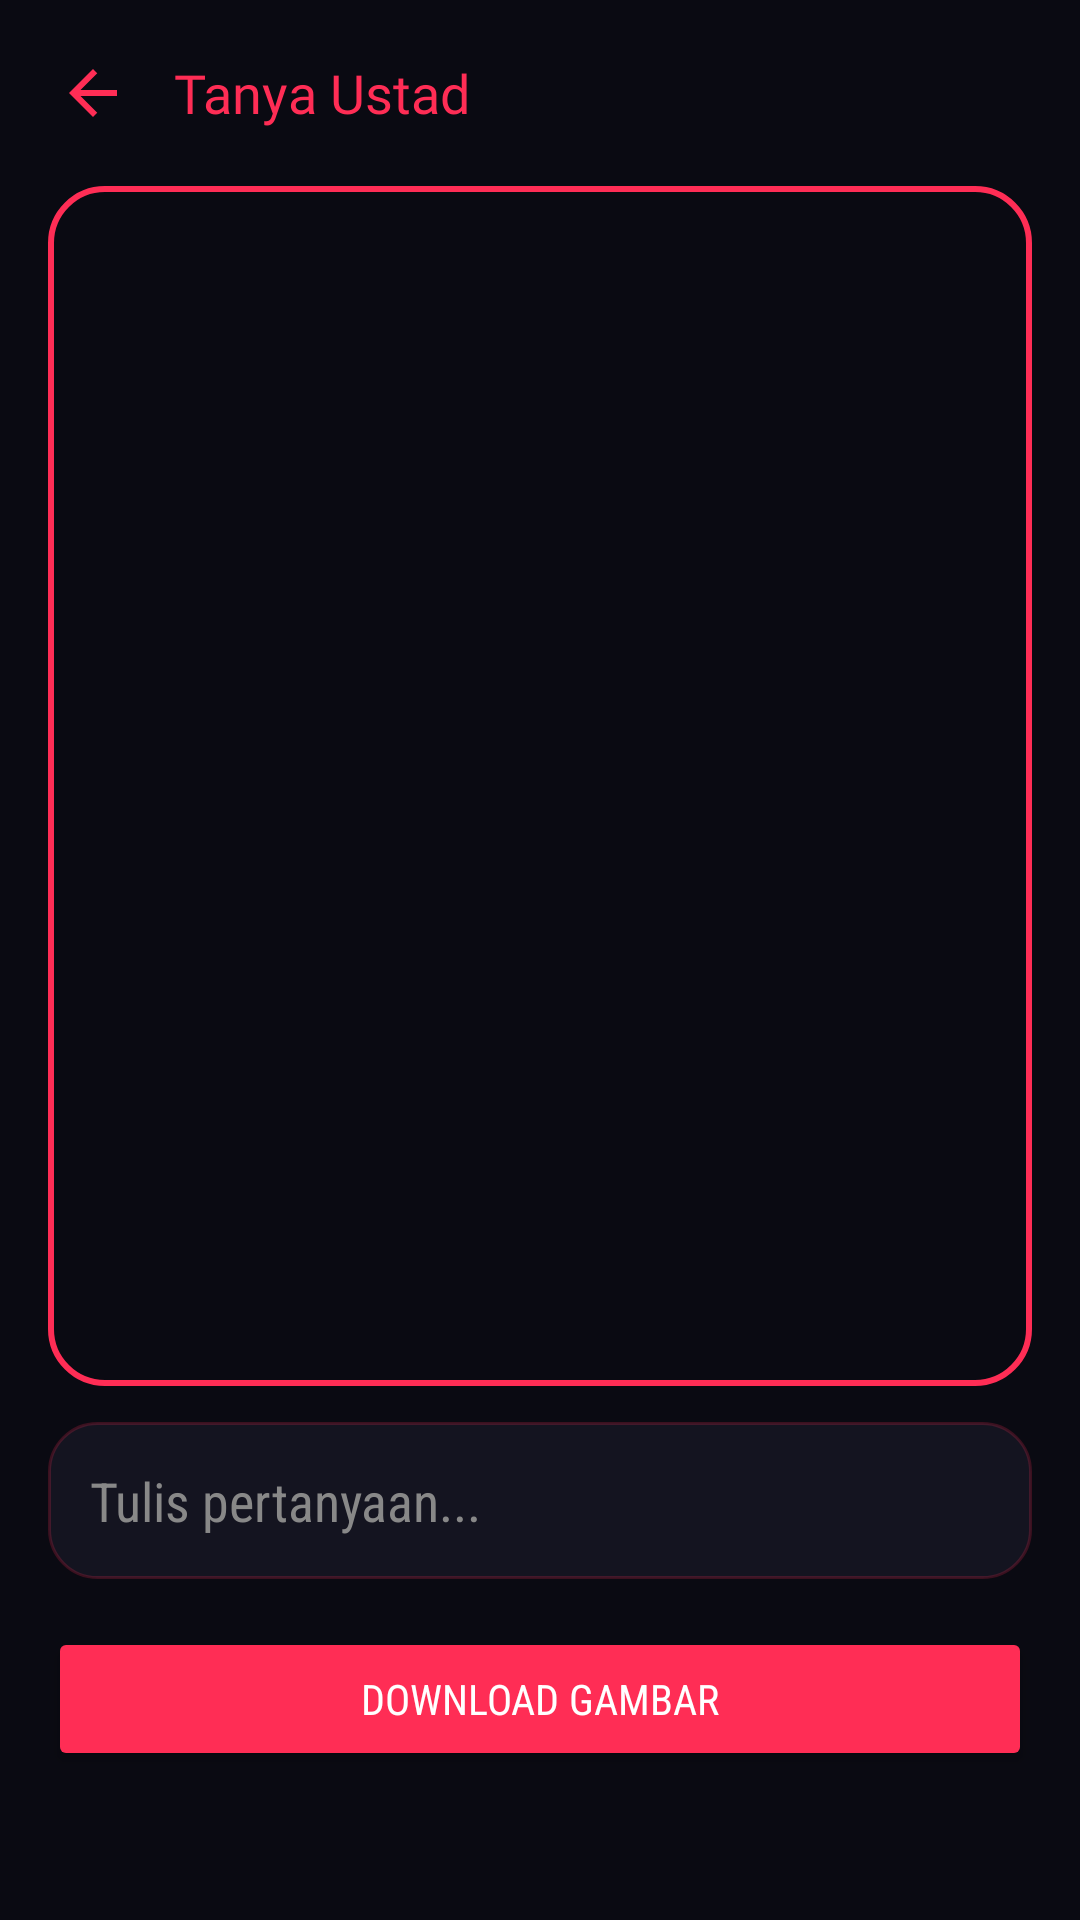

Layout XML and referenced resources for this Android screen:
<!-- AndroidManifest.xml: activity theme Theme.RyuuTools -->
<!-- res/layout/activity_tanya_ustad.xml -->
<?xml version="1.0" encoding="utf-8"?>
<androidx.core.widget.NestedScrollView xmlns:android="http://schemas.android.com/apk/res/android"
    android:layout_width="match_parent" android:layout_height="match_parent" android:background="@color/bg_dark">
    <LinearLayout android:layout_width="match_parent" android:layout_height="wrap_content" android:orientation="vertical" android:padding="16dp">

        <LinearLayout android:layout_width="match_parent" android:layout_height="wrap_content" android:orientation="horizontal" android:gravity="center_vertical" android:layout_marginBottom="8dp">
            <ImageButton android:id="@+id/btnBack" android:layout_width="30dp" android:layout_height="30dp" android:background="@android:color/transparent" android:src="@drawable/ic_back" android:tint="@color/neon_cyan" android:contentDescription="Back" />
            <TextView android:layout_width="wrap_content" android:layout_height="wrap_content" android:layout_marginStart="12dp" android:text="Tanya Ustad" android:textColor="@color/neon_cyan" android:textSize="18sp" android:fontFamily="@font/orbitron_bold" />
        </LinearLayout>

        <FrameLayout
            android:layout_width="match_parent"
            android:layout_height="400dp"
            android:layout_marginTop="8dp"
            android:background="@drawable/bg_video_border"
            android:padding="4dp">
            <ImageView
                android:id="@+id/ivUstadPreview"
                android:layout_width="match_parent"
                android:layout_height="match_parent"
                android:scaleType="fitCenter" />
        </FrameLayout>

        <EditText android:id="@+id/etQuestion" android:layout_width="match_parent" android:layout_height="wrap_content" android:layout_marginTop="12dp" android:hint="Tulis pertanyaan..." android:textColorHint="#888888" android:textColor="@color/text_white" android:padding="14dp" android:background="@drawable/bg_card_rounded" android:fontFamily="sans-serif-condensed" />

        <Button android:id="@+id/btnSaveUstad" android:layout_width="match_parent" android:layout_height="wrap_content" android:layout_marginTop="16dp" android:text="Download Gambar" android:backgroundTint="@color/neon_cyan" android:textColor="@color/text_white" android:fontFamily="sans-serif-condensed" />

    </LinearLayout>
</androidx.core.widget.NestedScrollView>
<!-- resources referenced by this layout -->
<resources>
  <color name="bg_dark">#0A0A12</color>
  <color name="neon_cyan">#FF2D55</color>
  <color name="text_white">#FFFFFF</color>
  <!-- drawable bg_card_rounded (drawable) -->
  <?xml version="1.0" encoding="utf-8"?>
  <shape xmlns:android="http://schemas.android.com/apk/res/android">
      <solid android:color="#141420" />
      <corners android:radius="16dp" />
      <stroke android:width="1dp" android:color="#33FF2D55" />
  </shape>
  <!-- drawable bg_video_border (drawable) -->
  <?xml version="1.0" encoding="utf-8"?>
  <shape xmlns:android="http://schemas.android.com/apk/res/android">
      <solid android:color="#0A0A12" />
      <corners android:radius="18dp" />
      <stroke android:width="2dp" android:color="@color/neon_cyan" />
  </shape>
  <!-- drawable ic_back (drawable) -->
  <vector xmlns:android="http://schemas.android.com/apk/res/android"
      android:width="24dp" android:height="24dp"
      android:viewportWidth="24" android:viewportHeight="24">
      <path android:fillColor="#FFFFFF" android:pathData="M20,11L7.83,11l5.59,-5.59L12,4l-8,8 8,8 1.41,-1.41L7.83,13L20,13z"/>
  </vector>
  <style name="Theme.RyuuTools" parent="Theme.Material3.Dark.NoActionBar">
          <item name="android:windowBackground">@color/bg_dark</item>
          <item name="colorPrimary">@color/neon_cyan</item>
          <item name="colorSecondary">@color/neon_purple</item>
          <item name="android:statusBarColor">@color/bg_dark</item>
          <item name="android:navigationBarColor">@color/bg_dark</item>
      </style>
  <color name="neon_purple">#FF2D55</color>
</resources>
